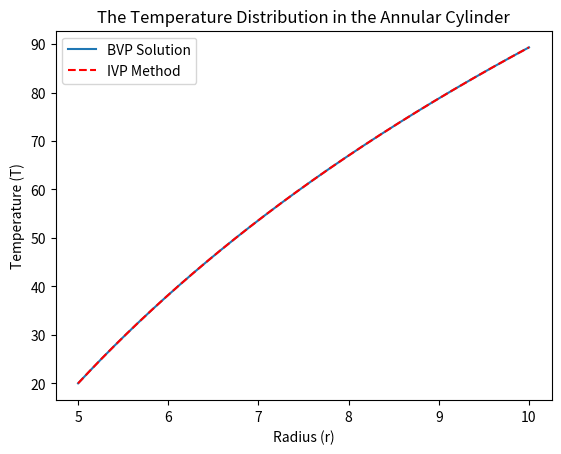

Here is the Python script that generated this plot:
# -*- coding: utf-8 -*-
"""
Created on Tue Oct 29 18:12:30 2024

@author: a3dufres
"""
# Imports
from scipy.integrate import solve_ivp, solve_bvp
import matplotlib.pyplot as plt
import numpy as np
from scipy.optimize import fsolve


#
# Alexandre Dufresne-Nappert
# 20948586
#

# Define the Function
def dfdr (r, f):
    [T, u] = f
    
    return [u, -(1/r)*u]

# Define the Boundary Condition Function
def BCs (fa, fb):
    
    # BC 1 (T(r=5)=20)
    BC1 = fa[0] - 20
    
    # BC 2 (DT/dr(r=10) = 10)
    BC2 = fb[1] - 10
    
    return [BC1, BC2]

# Define the Bounds of r
(r0, rend) = (5, 10)

# Define the Number of Points to Graph
n = 300

# Define the list of Points for R
rVals = np.linspace(r0, rend, n)

# Define the Points for y Vals
yVals = np.zeros((2, rVals.size))

# Solve using BVP
sol = solve_bvp(dfdr, BCs, rVals, yVals)

# Plot the Figure
plt.figure()
plt.plot(rVals, sol.y[0], label="BVP Solution")
plt.title("The Temperature Distribution in the Annular Cylinder")
plt.xlabel("Radius (r)")
plt.ylabel("Temperature (T)")
plt.legend()

# Bonus Shooting Method

#
# IVP Method
#

# Define the Boundary Conditions
TInit = 20
TFinal = 10

# Use Shooting Method
def Solve (uGuess):
    TGuess = solve_ivp(dfdr, (r0, rend), [TInit, uGuess[0]])
    return TGuess.y[1, -1]-TFinal

# Make an Initial guess for U
uGuess1 = [10]

# Solve for the Correct U Value
correctU = fsolve(Solve, uGuess1)

# Create Initial Condition
InitCond = [TInit, correctU[0]]

#Solve for the IVP
TIVP = solve_ivp(dfdr, (r0, rend), InitCond, t_eval=rVals)

# Plot the Solution for IVP
plt.plot(rVals, TIVP.y[0], "r--", label=f"IVP Method")

# Plot again to have both on the same graph
plt.title("The Temperature Distribution in the Annular Cylinder")
plt.xlabel("Radius (r)")
plt.ylabel("Temperature (T)")
plt.legend()
plt.show()